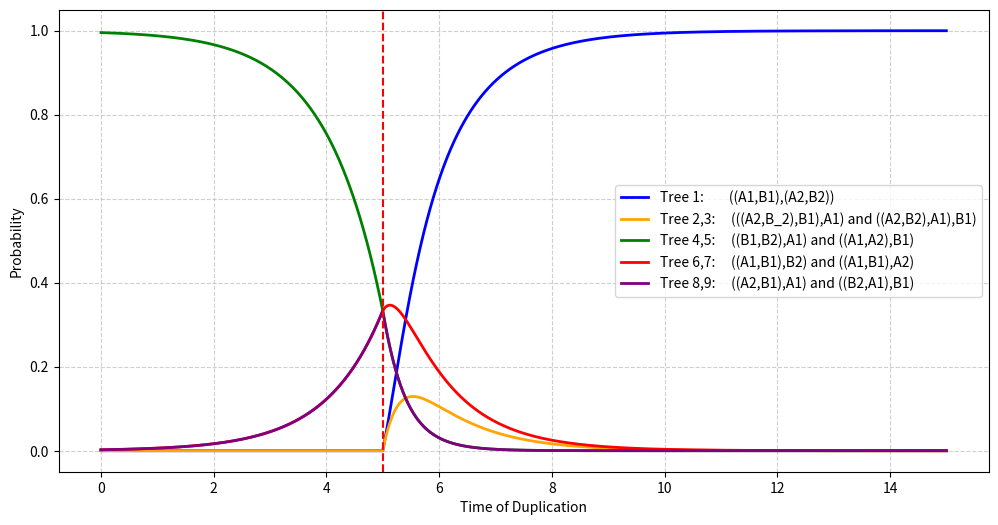

Here is the Python script that generated this plot:
import numpy as np
import matplotlib.pyplot as plt

ts = 5
td_values = np.linspace(0, 15, 1000)

blue_values = []
orange_values = []
green_values = []
red_values = []
purple_values = []

for td in td_values:
    tdts = td - ts
    tstd = ts - td

    if td < ts:
        expstd = np.exp(-tstd)
        blue_expr = 0
        orange_expr = 0
        green_expr = (1/6) * (3 - 2 * expstd)
        red_expr = (1/6) * expstd
        purple_expr = (1/6) * expstd
    else:
        expdts = np.exp(-tdts)
        expdt = np.exp(-2 * tdts)
        blue_expr = blue_expr = (1 - expdts)**2 + (1/3)*expdts*(1 - expdts)
        orange_expr = (1 - expdts) * (1/3) * expdts
        green_expr = (1/6) * expdt
        red_expr = (1/6) * (3 * expdts - 2 * expdt)
        purple_expr = (1/6) * expdt

    blue_values.append(blue_expr)
    orange_values.append(orange_expr)
    green_values.append(green_expr)
    red_values.append(red_expr)
    purple_values.append(purple_expr)

all_expressions = np.vstack([blue_values, orange_values, green_values, red_values, purple_values]).T
row_sums = all_expressions.sum(axis=1, keepdims=True)
normalized_expressions = all_expressions / row_sums

blue_norm, orange_norm, green_norm, red_norm, purple_norm = normalized_expressions.T

fig, ax = plt.subplots(figsize=(12, 6))
ax.plot(td_values, blue_norm, label="Tree 1:        ((A1,B1),(A2,B2))", linewidth=2, color='blue')
ax.plot(td_values, orange_norm, label="Tree 2,3:     (((A2,B_2),B1),A1) and ((A2,B2),A1),B1)", linewidth=2, color='orange')
ax.plot(td_values, green_norm, label="Tree 4,5:     ((B1,B2),A1) and ((A1,A2),B1)", linewidth=2, color='green')
ax.plot(td_values, red_norm, label="Tree 6,7:     ((A1,B1),B2) and ((A1,B1),A2)", linewidth=2, color='red')
ax.plot(td_values, purple_norm, label="Tree 8,9:     ((A2,B1),A1) and ((B2,A1),B1) ", linewidth=2, color='purple')


ax.axvline(x=ts, color='red', linestyle='--')
#ax.axhline(y=0.333, color='green', linestyle='--', label='Pr=0.33')


ax.set_xlabel("Time of Duplication") 
ax.set_ylabel("Probability")
ax.grid(True, linestyle='--', alpha=0.6)
ax.legend().set_visible(False)
plt.legend()

plt.savefig('figure3.png',dpi=200)
plt.show()
